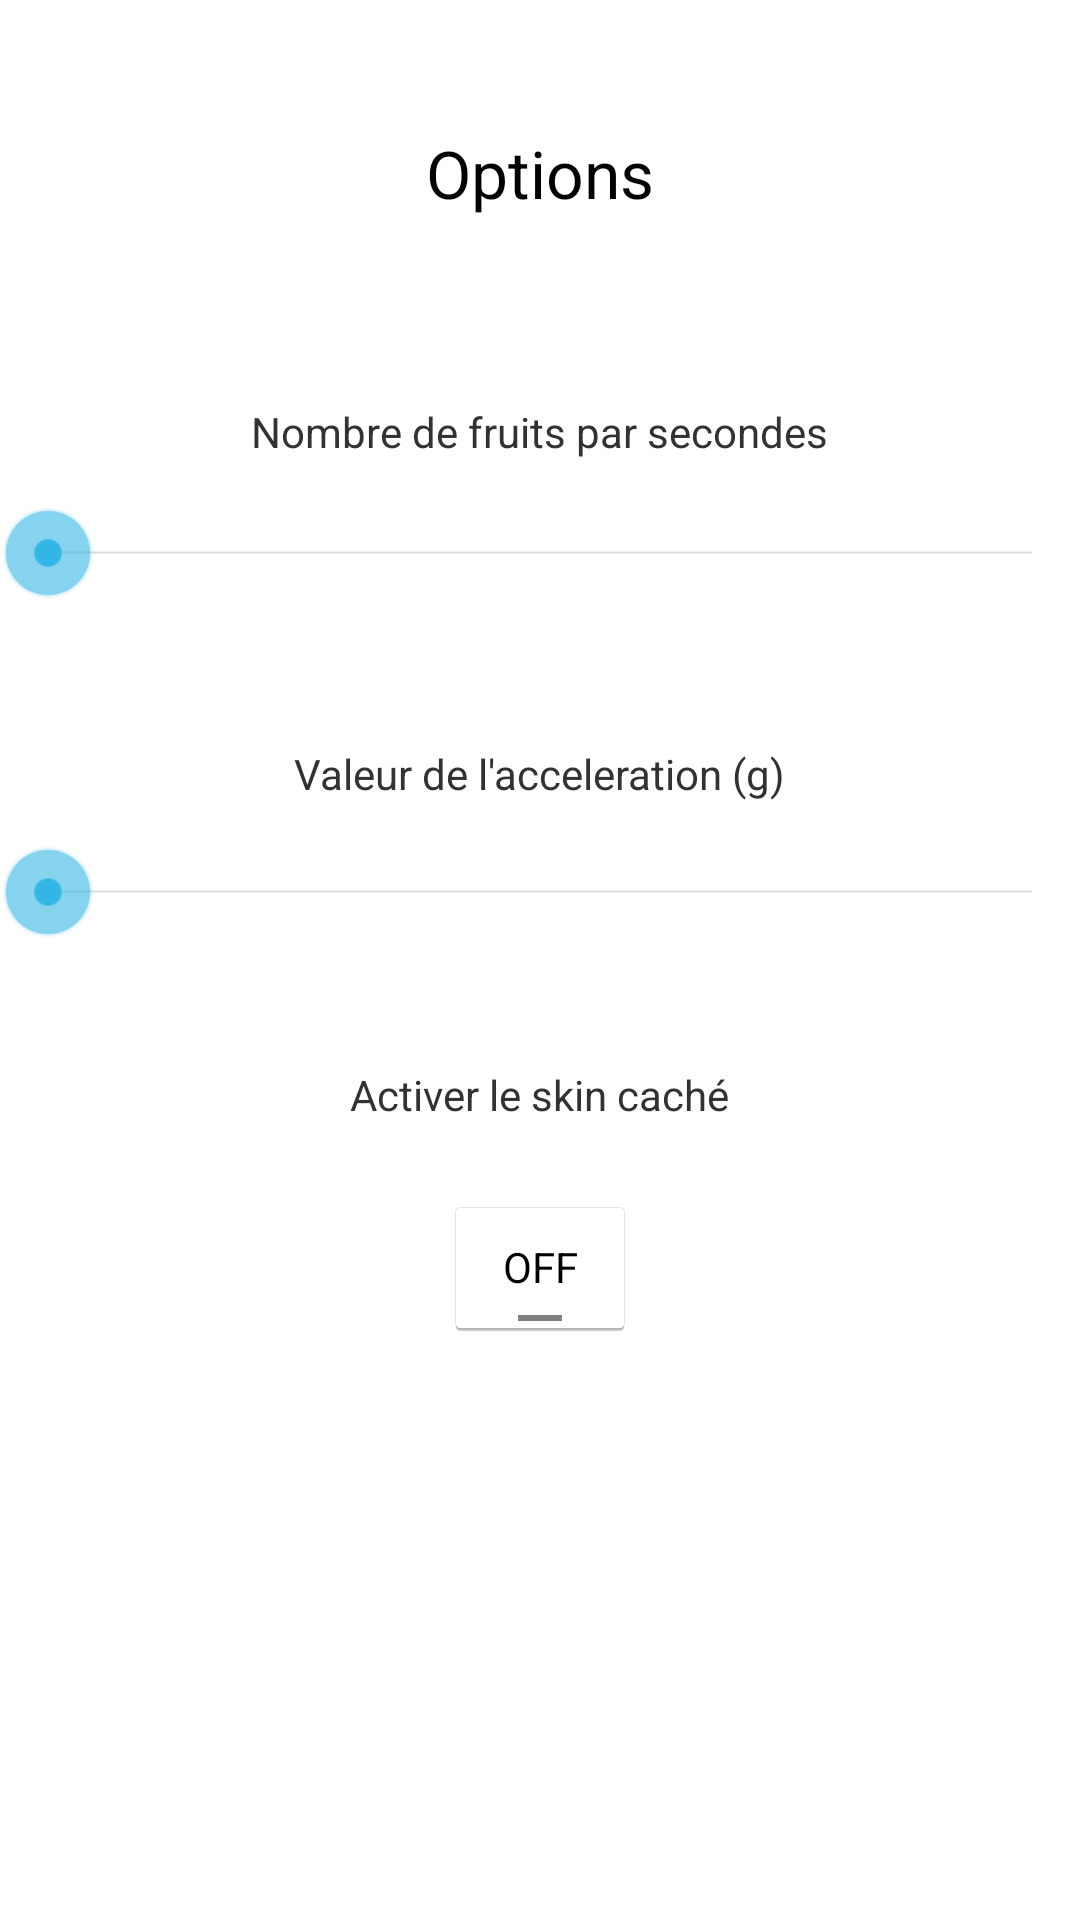

Android layout source for this screen:
<!-- AndroidManifest.xml: application theme android:Theme.Holo.Light.NoActionBar.Fullscreen -->
<!-- res/layout/activity_option.xml -->
<?xml version="1.0" encoding="utf-8"?>
<LinearLayout xmlns:android="http://schemas.android.com/apk/res/android"
    android:layout_width="match_parent"
    android:layout_height="match_parent"
    android:orientation="vertical" >

    <RelativeLayout
        android:layout_width="match_parent"
        android:layout_height="match_parent" >

        <TextView
            android:id="@+id/btnPlay"
            android:layout_width="wrap_content"
            android:layout_height="wrap_content"
            android:layout_alignParentTop="true"
            android:layout_centerHorizontal="true"
            android:layout_marginTop="43dp"
            android:text="Options"
            android:textAppearance="?android:attr/textAppearanceLarge" />

        <TextView
            android:id="@+id/btnScore"
            android:layout_width="wrap_content"
            android:layout_height="wrap_content"
            android:layout_below="@+id/btnPlay"
            android:layout_centerHorizontal="true"
            android:layout_marginTop="62dp"
            android:text="Nombre de fruits par secondes" />

        <SeekBar
            android:id="@+id/seekBar1"
            android:layout_width="match_parent"
            android:layout_height="wrap_content"
            android:layout_below="@+id/btnScore"
            android:layout_marginTop="15dp" />

        <TextView
            android:id="@+id/btnOption"
            android:layout_width="wrap_content"
            android:layout_height="wrap_content"
            android:layout_below="@+id/seekBar1"
            android:layout_centerHorizontal="true"
            android:layout_marginTop="48dp"
            android:text="Valeur de l&apos;acceleration (g)" />

        <SeekBar
            android:id="@+id/seekBar2"
            android:layout_width="match_parent"
            android:layout_height="wrap_content"
            android:layout_alignParentLeft="true"
            android:layout_below="@+id/btnOption"
            android:layout_marginTop="14dp" />

        <TextView
            android:id="@+id/textView4"
            android:layout_width="wrap_content"
            android:layout_height="wrap_content"
            android:layout_below="@+id/seekBar2"
            android:layout_centerHorizontal="true"
            android:layout_marginTop="42dp"
            android:text="Activer le skin caché" />

        <ToggleButton
            android:id="@+id/toggleButton1"
            android:layout_width="wrap_content"
            android:layout_height="wrap_content"
            android:layout_below="@+id/textView4"
            android:layout_centerHorizontal="true"
            android:layout_marginTop="24dp"
            android:text="ToggleButton" />

    </RelativeLayout>

</LinearLayout>
<!-- resources referenced by this layout -->
<resources>

</resources>
